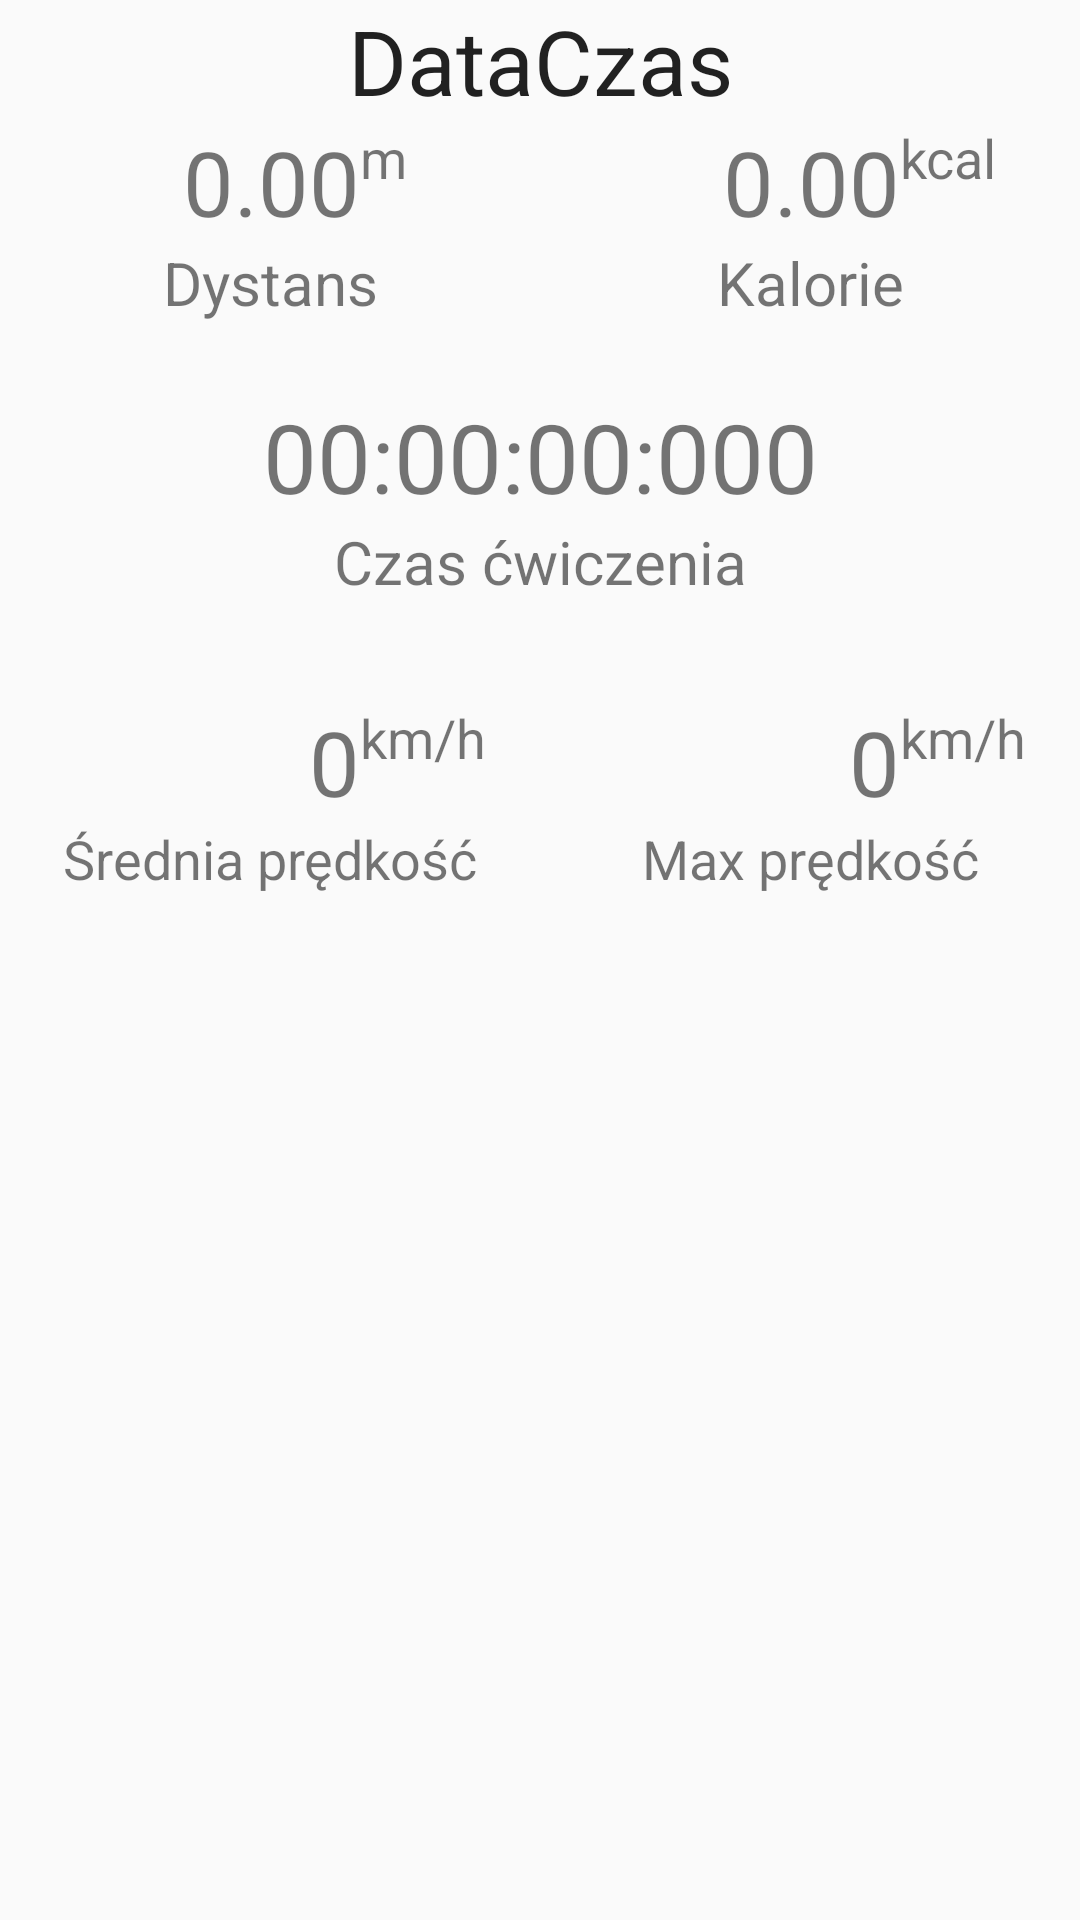

The Android layout XML behind this screen, and the referenced resources:
<!-- AndroidManifest.xml: application theme Theme.AppCompat.Light.DarkActionBar -->
<!-- res/layout/activity_history_information.xml -->
<?xml version="1.0" encoding="utf-8"?>
<android.support.v4.widget.DrawerLayout
    xmlns:android="http://schemas.android.com/apk/res/android"
    xmlns:tools="http://schemas.android.com/tools"
    xmlns:app="http://schemas.android.com/apk/res-auto"
    android:id="@+id/drawerLayout"
    android:layout_width="match_parent"
    android:layout_height="match_parent"
    tools:context=".form.HistoryInformation">
    <android.support.v7.widget.Toolbar
        android:layout_width="match_parent"
        android:layout_height="wrap_content"
        android:id="@+id/toolbar">

    </android.support.v7.widget.Toolbar>

<LinearLayout
    xmlns:android="http://schemas.android.com/apk/res/android"
    xmlns:tools="http://schemas.android.com/tools"
    android:layout_width="match_parent"
    android:layout_height="match_parent"
    android:orientation="vertical">
          



    <ScrollView
        android:layout_height="match_parent"
        android:layout_width="match_parent"
        xmlns:android="http://schemas.android.com/apk/res/android"
        xmlns:tools="http://schemas.android.com/tools"
        android:id="@+id/scrollview">

        <LinearLayout
            android:orientation="vertical"
            android:layout_width="match_parent"
            android:layout_height="match_parent">

            <TextView
                android:id="@+id/dateView"
                android:layout_width="match_parent"
                android:layout_height="wrap_content"
                android:gravity="center"
                android:text="DataCzas"
                android:textAppearance="?android:attr/textAppearanceLarge"
                android:textSize="30dp" />
            <LinearLayout
                android:orientation="horizontal"
                android:layout_width="match_parent"
                android:layout_height="wrap_content">

                <TextView
                    android:id="@+id/distanceView"
                    android:layout_width="0dp"
                    android:layout_height="match_parent"
                    android:layout_weight="4"
                    android:gravity="right"
                    android:text="0.00"
                    android:textSize="30sp" />

                <TextView
                    android:id="@+id/unit"
                    android:layout_width="0dp"
                    android:layout_height="match_parent"
                    android:layout_weight="2"
                    android:text="m"
                    android:textSize="18sp" />


                <TextView
                    android:id="@+id/caloriesView"
                    android:layout_width="0dp"
                    android:layout_height="match_parent"
                    android:layout_weight="4"
                    android:ems="10"
                    android:gravity="right"
                    android:text="0.00"
                    android:textSize="30sp" />

                <TextView
                    android:id="@+id/unit2"
                    android:layout_width="0dp"
                    android:layout_height="match_parent"
                    android:layout_weight="2"
                    android:text="kcal"
                    android:textSize="18sp" />

            </LinearLayout>
            <LinearLayout
                android:orientation="horizontal"
                android:layout_width="match_parent"
                android:layout_height="50dp">

                <TextView

                    android:layout_height="match_parent"
                    android:text="Dystans"
                    android:gravity="center_horizontal"
                    android:textSize="20dp"
                    android:id="@+id/textView0"
                    android:layout_width="0dp"
                    android:layout_weight="1" />
                <TextView
                    android:layout_height="match_parent"
                    android:text="Kalorie"
                    android:textSize="20dp"
                    android:gravity="center_horizontal"
                    android:id="@+id/textView1"
                    android:layout_width="0dp"
                    android:layout_weight="1" />

            </LinearLayout>

            <LinearLayout
                android:orientation="horizontal"
                android:layout_width="match_parent"
                android:layout_height="wrap_content">

                <TextView
                    android:id="@+id/stopperView"
                    android:layout_width="0sp"
                    android:layout_height="wrap_content"
                    android:layout_weight="1"
                    android:gravity="center"
                    android:text="00:00:00:000"
                    android:textSize="32dp" />

            </LinearLayout>

            <LinearLayout
                android:orientation="horizontal"
                android:layout_width="match_parent"
                android:layout_height="60dp">

                <TextView
                    android:layout_height="match_parent"
                    android:text="Czas ćwiczenia"
                    android:textSize="20dp"
                    android:gravity="center_horizontal"
                    android:id="@+id/stopperNameView"
                    android:layout_width="0dp"
                    android:layout_weight="1" />


            </LinearLayout>


            <LinearLayout
                android:orientation="horizontal"
                android:layout_width="match_parent"
                android:layout_height="wrap_content">


                <TextView
                    android:id="@+id/avarageSpeedView"
                    android:layout_width="0dp"
                    android:layout_height="match_parent"
                    android:layout_weight="4"
                    android:gravity="right"
                    android:text="0"
                    android:textSize="30sp" />

                <TextView
                    android:id="@+id/unit3"
                    android:layout_width="0dp"
                    android:layout_height="match_parent"
                    android:layout_weight="2"
                    android:text="km/h"
                    android:textSize="18sp" />

                <TextView
                    android:id="@+id/maxSpeedView"
                    android:layout_width="0dp"
                    android:layout_height="match_parent"
                    android:layout_weight="4"
                    android:gravity="right"
                    android:text="0"
                    android:textSize="30sp" />

                <TextView
                    android:id="@+id/unit4"
                    android:layout_width="0dp"
                    android:layout_height="match_parent"
                    android:layout_weight="2"
                    android:text="km/h"
                    android:textSize="18sp" />


            </LinearLayout>

            <LinearLayout
                android:orientation="horizontal"
                android:layout_width="match_parent"
                android:layout_height="50dp">

                <TextView

                    android:id="@+id/textView6"
                    android:layout_width="0dp"
                    android:layout_height="match_parent"
                    android:layout_weight="1"
                    android:gravity="center_horizontal"
                    android:text="Średnia prędkość"
                    android:textSize="18sp" />

                <TextView
                    android:id="@+id/textView7"
                    android:layout_width="0dp"
                    android:layout_height="match_parent"
                    android:layout_weight="1"
                    android:gravity="center_horizontal"
                    android:text="Max prędkość"
                    android:textSize="18sp" />


            </LinearLayout>





            
            <LinearLayout
                android:orientation="horizontal"
                android:layout_width="match_parent"
                android:layout_height="234dp"
                android:paddingBottom="80dp"/>


        </LinearLayout>
    </ScrollView>
</LinearLayout>
    <android.support.design.widget.NavigationView
        android:id="@+id/navmenu"
        android:layout_width="wrap_content"
        android:layout_height="match_parent"
        android:layout_alignStart="@+id/addContent"
        android:layout_gravity="start"
        app:menu="@menu/menu_head"
        app:headerLayout="@layout/navigation_header"
        ></android.support.design.widget.NavigationView>
</android.support.v4.widget.DrawerLayout>
<!-- res/layout/navigation_header.xml (included above) -->
<?xml version="1.0" encoding="utf-8"?>
<LinearLayout xmlns:android="http://schemas.android.com/apk/res/android"
    xmlns:tools="http://schemas.android.com/tools"
    android:layout_width="match_parent"
    android:layout_height="120dp"
    android:background="@android:color/background_dark"
    android:orientation="vertical"
    android:padding="20dp">

    <TextView
        android:id="@+id/textView2"
        android:layout_width="wrap_content"
        android:layout_height="wrap_content"
        android:padding="20dp"
        android:text="Panel nawigacji"
        android:textColor="@android:color/background_light"
        android:textSize="20dp"
        android:textStyle="bold" />
</LinearLayout>
<!-- resources referenced by this layout -->
<resources>

</resources>
